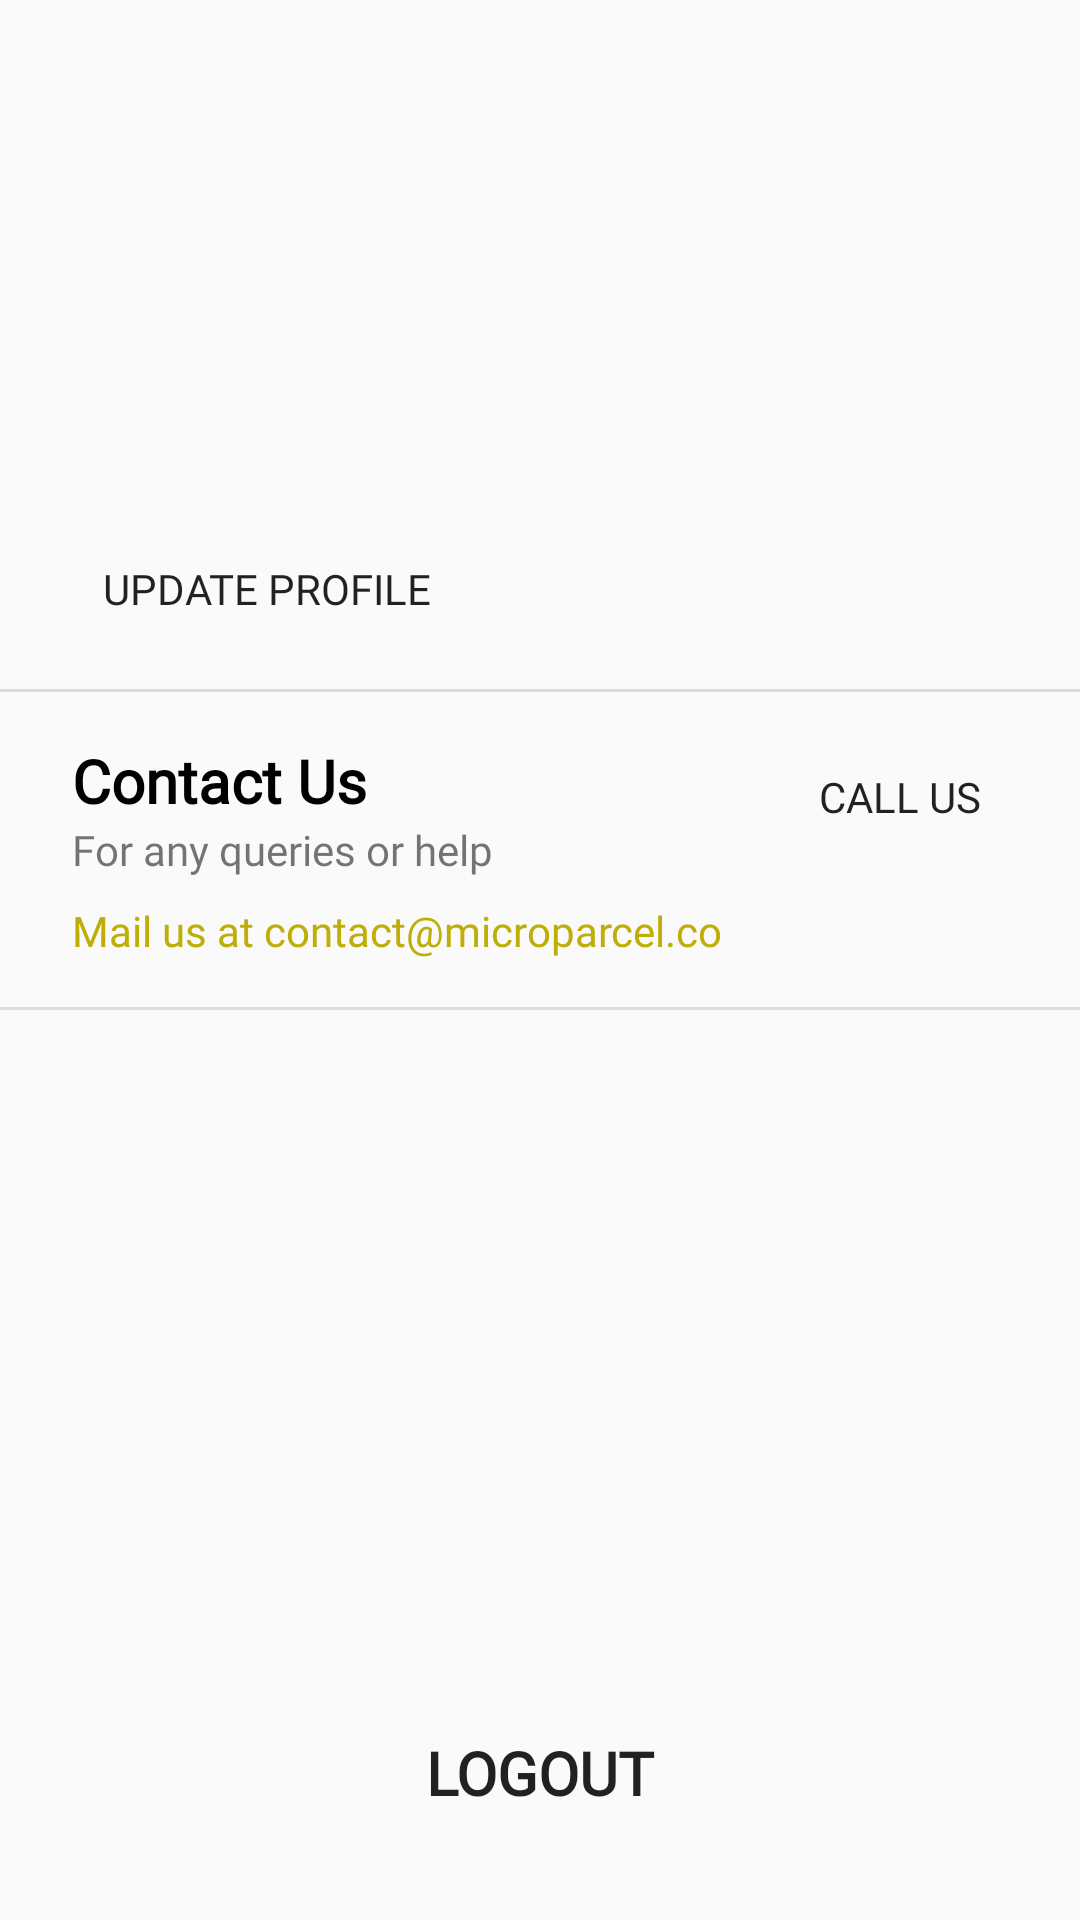

This screen was rendered from an Android layout file. Write that file and the resources it references.
<!-- AndroidManifest.xml: application theme AppTheme -->
<!-- res/layout/fragment_more.xml -->
<?xml version="1.0" encoding="utf-8"?>
<FrameLayout xmlns:android="http://schemas.android.com/apk/res/android"
    xmlns:app="http://schemas.android.com/apk/res-auto"
    xmlns:tools="http://schemas.android.com/tools"
    android:layout_width="match_parent"
    android:layout_height="match_parent"
    tools:context=".Ui.MoreFragment">

    <android.support.constraint.ConstraintLayout
        android:layout_width="match_parent"
        android:layout_height="match_parent">

        <Button
            android:id="@+id/logout_Button"
            android:layout_width="0dp"
            android:layout_height="50dp"
            android:layout_marginStart="24dp"
            android:layout_marginLeft="24dp"
            android:layout_marginEnd="24dp"
            android:layout_marginRight="24dp"
            android:layout_marginBottom="24dp"
            android:background="@drawable/button_background"
            android:fontFamily="@font/numans"
            android:text="@string/logout"
            android:textSize="20sp"
            android:textStyle="bold"
            app:layout_constraintBottom_toBottomOf="parent"
            app:layout_constraintEnd_toEndOf="parent"
            app:layout_constraintStart_toStartOf="parent" />

        <TextView
            android:id="@+id/customer_name_TextView"
            android:layout_width="wrap_content"
            android:layout_height="wrap_content"
            android:layout_marginStart="24dp"
            android:layout_marginLeft="24dp"
            android:layout_marginTop="24dp"
            android:layout_marginEnd="8dp"
            android:layout_marginRight="8dp"
            android:fontFamily="@font/numans"
            android:gravity="center"
            android:text="@string/no_information"
            android:textColor="@color/colorBlack"
            android:textSize="25sp"
            android:textStyle="bold"
            android:visibility="invisible"
            app:layout_constraintEnd_toEndOf="parent"
            app:layout_constraintHorizontal_bias="0.0"
            app:layout_constraintStart_toStartOf="parent"
            app:layout_constraintTop_toTopOf="parent" />

        <TextView
            android:id="@+id/customer_mobile_no_Textview"
            android:layout_width="wrap_content"
            android:layout_height="wrap_content"
            android:layout_marginTop="8dp"
            android:drawableEnd="@drawable/ic_check_circle_green"
            android:drawableRight="@drawable/ic_check_circle_green"
            android:drawablePadding="10dp"
            android:fontFamily="@font/numans"
            android:gravity="center"
            android:visibility="invisible"
            app:layout_constraintStart_toStartOf="@+id/customer_name_TextView"
            app:layout_constraintTop_toBottomOf="@+id/customer_name_TextView" />

        <TextView
            android:id="@+id/customer_email_TextView"
            android:layout_width="wrap_content"
            android:layout_height="wrap_content"
            android:layout_marginTop="8dp"
            android:fontFamily="@font/numans"
            android:visibility="invisible"
            app:layout_constraintStart_toStartOf="@+id/customer_mobile_no_Textview"
            app:layout_constraintTop_toBottomOf="@+id/customer_mobile_no_Textview" />

        <View
            android:id="@+id/divider2"
            android:layout_width="0dp"
            android:layout_height="1dp"
            android:layout_marginTop="16dp"
            android:background="?android:attr/listDivider"
            app:layout_constraintEnd_toEndOf="parent"
            app:layout_constraintHorizontal_bias="0.0"
            app:layout_constraintStart_toStartOf="parent"
            app:layout_constraintTop_toBottomOf="@+id/update_customer_Button" />

        <TextView
            android:id="@+id/customer_type_TextView"
            android:layout_width="wrap_content"
            android:layout_height="wrap_content"
            android:layout_marginTop="8dp"
            android:fontFamily="@font/numans"
            android:visibility="invisible"
            app:layout_constraintStart_toStartOf="@+id/customer_email_TextView"
            app:layout_constraintTop_toBottomOf="@+id/customer_email_TextView" />

        <TextView
            android:id="@+id/customer_gst_TextView"
            android:layout_width="wrap_content"
            android:layout_height="wrap_content"
            android:layout_marginTop="8dp"
            app:layout_constraintStart_toStartOf="@+id/customer_type_TextView"
            app:layout_constraintTop_toBottomOf="@+id/customer_type_TextView" />

        <TextView
            android:id="@+id/textView14"
            android:layout_width="wrap_content"
            android:layout_height="wrap_content"
            android:layout_marginStart="24dp"
            android:layout_marginLeft="24dp"
            android:layout_marginTop="16dp"
            android:text="@string/contact_us"
            android:fontFamily="@font/numans"
            android:textColor="@color/colorBlack"
            android:textSize="20sp"
            android:textStyle="bold"
            android:gravity="center"
            app:layout_constraintStart_toStartOf="parent"
            app:layout_constraintTop_toBottomOf="@+id/divider2" />

        <TextView
            android:id="@+id/textView15"
            android:layout_width="wrap_content"
            android:layout_height="wrap_content"
            android:text="@string/for_any_queries_or_help"
            android:fontFamily="@font/numans"
            app:layout_constraintStart_toStartOf="@+id/textView14"
            app:layout_constraintTop_toBottomOf="@+id/textView14" />

        <Button
            android:id="@+id/call_us_Button"
            android:layout_width="wrap_content"
            android:layout_height="0dp"
            android:layout_marginEnd="16dp"
            android:layout_marginRight="16dp"
            android:layout_marginBottom="8dp"
            android:background="@drawable/button_background"
            android:text="@string/call_us"
            android:fontFamily="@font/numans"
            app:layout_constraintBottom_toBottomOf="@+id/textView15"
            app:layout_constraintEnd_toEndOf="parent"
            app:layout_constraintTop_toTopOf="@+id/textView14" />

        <TextView
            android:id="@+id/mail_us_TextView"
            android:layout_width="wrap_content"
            android:layout_height="wrap_content"
            android:layout_marginTop="8dp"
            android:fontFamily="@font/numans"
            android:textColor="@color/colorPrimaryDark"
            android:text="@string/mail_us_at_contact_microparcel_co"
            app:layout_constraintStart_toStartOf="@+id/textView15"
            app:layout_constraintTop_toBottomOf="@+id/textView15" />

        <View
            android:id="@+id/divider3"
            android:layout_width="0dp"
            android:layout_height="1dp"
            android:layout_marginTop="16dp"
            android:background="?android:attr/listDivider"
            app:layout_constraintEnd_toEndOf="parent"
            app:layout_constraintStart_toStartOf="parent"
            app:layout_constraintTop_toBottomOf="@+id/mail_us_TextView" />

        <Button
            android:id="@+id/update_customer_Button"
            android:layout_width="wrap_content"
            android:layout_height="35dp"
            android:layout_marginStart="24dp"
            android:layout_marginLeft="24dp"
            android:layout_marginTop="8dp"
            android:background="@drawable/button_background"
            android:paddingLeft="10dp"
            android:fontFamily="@font/numans"
            android:paddingRight="10dp"
            android:text="@string/update_profile"
            app:layout_constraintStart_toStartOf="parent"
            app:layout_constraintTop_toBottomOf="@+id/customer_gst_TextView" />

    </android.support.constraint.ConstraintLayout>
</FrameLayout>
<!-- resources referenced by this layout -->
<resources>
  <color name="colorBlack">#000000</color>
  <color name="colorPrimaryDark">#BEAE07</color>
  <!-- drawable ic_check_circle_green (drawable) -->
  <vector android:height="24dp" android:tint="#60D835"
      android:viewportHeight="24.0" android:viewportWidth="24.0"
      android:width="24dp" xmlns:android="http://schemas.android.com/apk/res/android">
      <path android:fillColor="#FF000000" android:pathData="M12,2C6.48,2 2,6.48 2,12s4.48,10 10,10 10,-4.48 10,-10S17.52,2 12,2zM10,17l-5,-5 1.41,-1.41L10,14.17l7.59,-7.59L19,8l-9,9z"/>
  </vector>
  <string name="call_us">call us</string>
  <string name="contact_us">Contact Us</string>
  <string name="for_any_queries_or_help">For any queries or help</string>
  <string name="logout">Logout</string>
  <string name="mail_us_at_contact_microparcel_co">Mail us at contact@microparcel.co</string>
  <string name="no_information">No Information</string>
  <string name="update_profile">Update Profile</string>
  <style name="AppTheme" parent="Theme.AppCompat.Light.NoActionBar">
          
          <item name="colorPrimary">@color/colorPrimary</item>
          <item name="colorPrimaryDark">@color/colorPrimaryDark</item>
          <item name="colorAccent">@color/colorAccent</item>
      </style>
  <color name="colorPrimary">#E2B621</color>
  <color name="colorAccent">#FF9800</color>
</resources>
